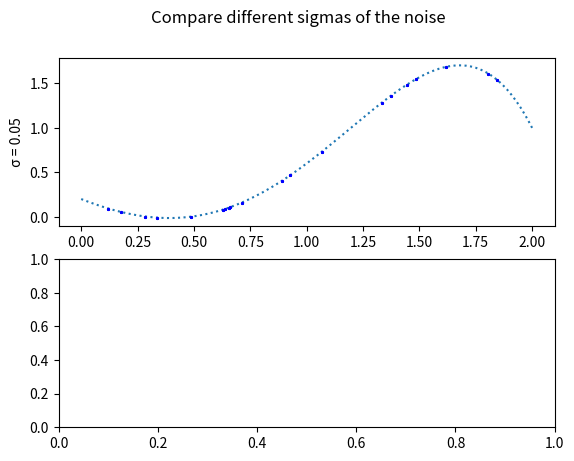

The matplotlib source for this figure: (Note: this script raises an exception after producing the figure.)
import numpy as np
import random as r
import matplotlib.pyplot

# (1.4) Bayesian Inference 
def main():
    n_train = 500
    n_test = 20
    sigma_noise_1 = np.sqrt(0.05)
    sigma_noise_2 = np.sqrt(0.15)
    sigma_theta = np.sqrt(0.1)
    theta = np.array([[0.2], [-1], [0.9], [0.7], [-0.2]])

    # Real Curve
    q = np.linspace(0, 2, 200).reshape((200, 1))
    y_real = calculate_y(200, 1, q, theta)


    # Training Set
    x_train = create_x(n_train)

    # Testing Set
    x_test = create_x(n_test)
    
    # Finding y from given theta and training set
    y = calculate_y(n_train, 1, x_train, theta)

    # Adding noise using different sigmas 
    y_noisy_1 = np.zeros((n_train, 1))
    y_noisy_2 = np.zeros((n_train, 1))
    
    for i in range(n_train):
        y_noisy_1[i, 0] = y[i, 0] + noise(sigma_noise_1)
        y_noisy_2[i, 0] = y[i, 0] + noise(sigma_noise_2)


    # Fhi Matrix
    phi = construct_phi(n_train, x_train)

    # Bayesian Inference s_n = 0.05
    mean_1, variance_1 = bayesian_inference(x_test, theta, sigma_theta, sigma_noise_1, y_noisy_1, n_test, phi)  
    
    # Bayesian Inference s_n = 0.15
    mean_2, variance_2 = bayesian_inference(x_test, theta, sigma_theta, sigma_noise_2, y_noisy_2, n_test, phi)
    
    print("variance 1: " + str(variance_1))
    print("\n variance 2: " + str(variance_2))
    
    # Plotting
    create_graph(q, y_real, x_test, mean_1, mean_2, variance_1, variance_2)

def bayesian_inference(x_test, theta, sigma_theta, sigma_noise, y_noisy, n_test, phi):
    mean = np.zeros((n_test, 1))
    variance = np.zeros((n_test, 1))
   
    for i in range(n_test):
        mean[i, 0] = calculate_mean_of_y(x_test[i, 0], theta, sigma_noise, sigma_theta, phi, y_noisy)

    for i in range(n_test):
        variance[i, 0] = calculate_variance_of_y(x_test[i, 0], sigma_noise, sigma_theta, phi)

    return mean, variance

def noise(sigma_noise):
    return r.gauss(0, np.power(sigma_noise, 2))


def create_x(n):
    x = np.zeros((n, 1))
    for i in range(n):
        x[i, 0] = r.uniform(0, 2)
    x = np.sort(x.transpose()[0])
    x = np.array([x]).transpose()
    return x

def create_graph(q, y_real, x_test, mean_1, mean_2, variance_1, variance_2):
    fig, (p1, p2) = matplotlib.pyplot.subplots(2, 1)

    fig.suptitle('Compare different sigmas of the noise')
    p1.set_ylabel(' σ = 0.05 ')
    p1.plot(q, y_real, 'C0:', label='Real Curve')
    p1.plot(x_test, mean_1, 'b*', markersize=2, label="Y Predicted")
    p1.errorbar(x_test, mean_1, np.concatenate(np.sqrt(variance_1)), label='Error', ls='', c='orange')

    
    p1.set_xlim([0, 2])
    p1.set_ylim([-0.2, 2])

    legend = p1.legend(loc='best', shadow=False, fontsize='medium')
    legend.get_frame().set_facecolor('1')

    p2.set_ylabel(' σ = 0.15 ')
    p2.plot(q, y_real, 'C0:', label='Real Curve')
    p2.plot(x_test, mean_2, 'b*', markersize=2, label="Y Predicted")
    p2.errorbar(x_test, mean_2, np.concatenate(np.sqrt(variance_2)), label='Error', ls='', c='orange')

    legend = p2.legend(loc='best', shadow=False, fontsize='medium')
    legend.get_frame().set_facecolor('1')

    p2.set_xlim([0, 2])
    p2.set_ylim([-0.2, 2])

    matplotlib.pyplot.show()




def calculate_variance_of_y(x, sigma_noise, sigma_theta, phi):
    small_phi = construct_small_phi(x)
    a = np.power(sigma_noise, 2) * np.power(sigma_theta, 2) * small_phi.transpose()
    b = np.power(sigma_noise, 2) * np.eye(5, 5)
    c = np.power(sigma_theta, 2) * np.matmul(phi.transpose(), phi)
    d = np.linalg.inv(b + c)
    e = np.matmul(a, d)
    variance = np.matmul(e, small_phi)
    variance += np.power(sigma_noise, 2)
    return variance


def calculate_mean_of_y(x, theta, sigma_noise, sigma_theta, phi, y):
    small_phi = construct_small_phi(x)
    conditional_mean = calculate_conditional_mean(theta, sigma_noise, sigma_theta, phi, y)
    mean = np.matmul(small_phi.transpose(), conditional_mean)
    return mean


def calculate_conditional_mean(theta, sigma_noise, sigma_theta, phi, y):
    a = (1/np.power(sigma_theta, 2)) * np.eye(5, 5)
    b = (1/np.power(sigma_noise, 2)) * np.matmul(phi.transpose(), phi)
    c = (1/np.power(sigma_noise, 2)) * np.linalg.inv(a + b)
    d = np.matmul(c, phi.transpose())
    e = y - np.matmul(phi, theta)
    conditional_mean = np.matmul(d, e)
    conditional_mean += theta
    return conditional_mean


def construct_small_phi(x):
    small_phi = np.ones((5, 1))
    small_phi[1, :] = x.transpose()
    small_phi[2, :] = x.transpose() ** 2
    small_phi[3, :] = x.transpose() ** 3
    small_phi[4, :] = x.transpose() ** 5
    return small_phi


def construct_phi(n, x):
    phi = np.ones((n, 5))
    phi[:, 1] = x.transpose()
    phi[:, 2] = x.transpose() ** 2
    phi[:, 3] = x.transpose() ** 3
    phi[:, 4] = x.transpose() ** 5
    return phi


def calculate_y(rows, columns, x, theta):
    y = np.ones((rows, columns))
    y[:, 0] = theta[0, 0] + \
              theta[1, 0] * x.transpose() + theta[2, 0] * x.transpose() ** 2 + \
              theta[3, 0] * x.transpose() ** 3 + theta[4, 0] * x.transpose() ** 5
    return y


if __name__ == "__main__":
    main()